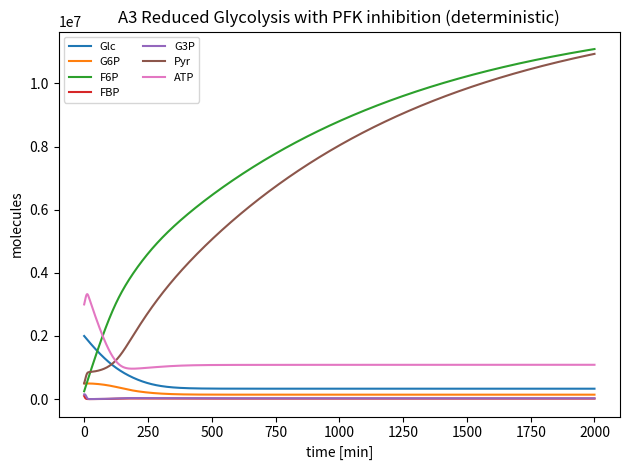

Python code for this plot:

import numpy as np
from scipy.integrate import solve_ivp
import matplotlib.pyplot as plt

params = {
    "Glc_ext": 5.0e6,
    "V0":  2.0e4,  "Km0":  2.0e5,
    "V1":  3.0e4,  "Km1":  1.5e5,
    "V2":  3.2e4,  "Km2":  1.0e5,
    "V3":  4.0e4,  "Km3":  8.0e4,
    "V4":  3.5e4,  "Km4":  8.0e4,
    "V5":  5.0e4,  "Km5":  8.0e4,
    "K_ATP_sub": 1.0e5,
    "Ki_ATP":    5.0e5,
    "n_ATP":     2.0,
    "ATP_tot":   5.0e6,
    "k_dil": 1.0e-3
}

Y0 = [2.0e6, 5.0e5, 2.5e5, 1.0e5, 1.5e5, 5.0e5, 3.0e6]

def mm(vmax, Km, S):
    return vmax * S / (Km + S + 1e-12)

def a3_odes(t, Y):
    p = params
    Glc, G6P, F6P, FBP, G3P, Pyr, ATP = Y
    ADP = p["ATP_tot"] - ATP

    v0 = mm(p["V0"], p["Km0"], p["Glc_ext"])
    v1 = mm(p["V1"], p["Km1"], Glc) * (ATP / (p["K_ATP_sub"] + ATP))
    v2 = mm(p["V2"], p["Km2"], G6P)
    factor_s = ATP / (p["K_ATP_sub"] + ATP)
    factor_i = 1.0 / (1.0 + (ATP / p["Ki_ATP"])**p["n_ATP"])
    v3 = mm(p["V3"], p["Km3"], F6P) * factor_s * factor_i
    v4 = mm(p["V4"], p["Km4"], FBP)
    v5 = mm(p["V5"], p["Km5"], G3P)

    dGlc = v0 - v1 - p["k_dil"]*Glc
    dG6P = v1 - v2 - p["k_dil"]*G6P
    dF6P = v2 - v3 - p["k_dil"]*F6P
    dFBP = v3 - v4 - p["k_dil"]*FBP
    dG3P = 2.0*v4 - v5 - p["k_dil"]*G3P
    dPyr = v5 - p["k_dil"]*Pyr
    dATP = -v1 - v3 + 2.0*v5

    return [dGlc, dG6P, dF6P, dFBP, dG3P, dPyr, dATP]

if __name__ == "__main__":
    t_span = (0, 2000)
    t_eval = np.linspace(t_span[0], t_span[1], 1000)
    sol = solve_ivp(a3_odes, t_span, Y0, t_eval=t_eval, method="Radau", rtol=1e-7, atol=1e-9)

    names = ["Glc","G6P","F6P","FBP","G3P","Pyr","ATP"]
    final = sol.y[:, -1]
    print("[A3] Final values (expect >> 200):")
    for n, v in zip(names, final):
        print(f"  {n}: {v:.1f}")
    lt200 = (final < 200).sum()
    print(f"[A3] Count < 200: {lt200}")

    import matplotlib.pyplot as plt
    for i in range(sol.y.shape[0]):
        plt.plot(sol.t, sol.y[i], label=names[i])
    plt.xlabel("time [min]")
    plt.ylabel("molecules")
    plt.title("A3 Reduced Glycolysis with PFK inhibition (deterministic)")
    plt.legend(ncol=2, fontsize=8)
    plt.tight_layout()
    plt.savefig("A3_preview.png", dpi=220)
